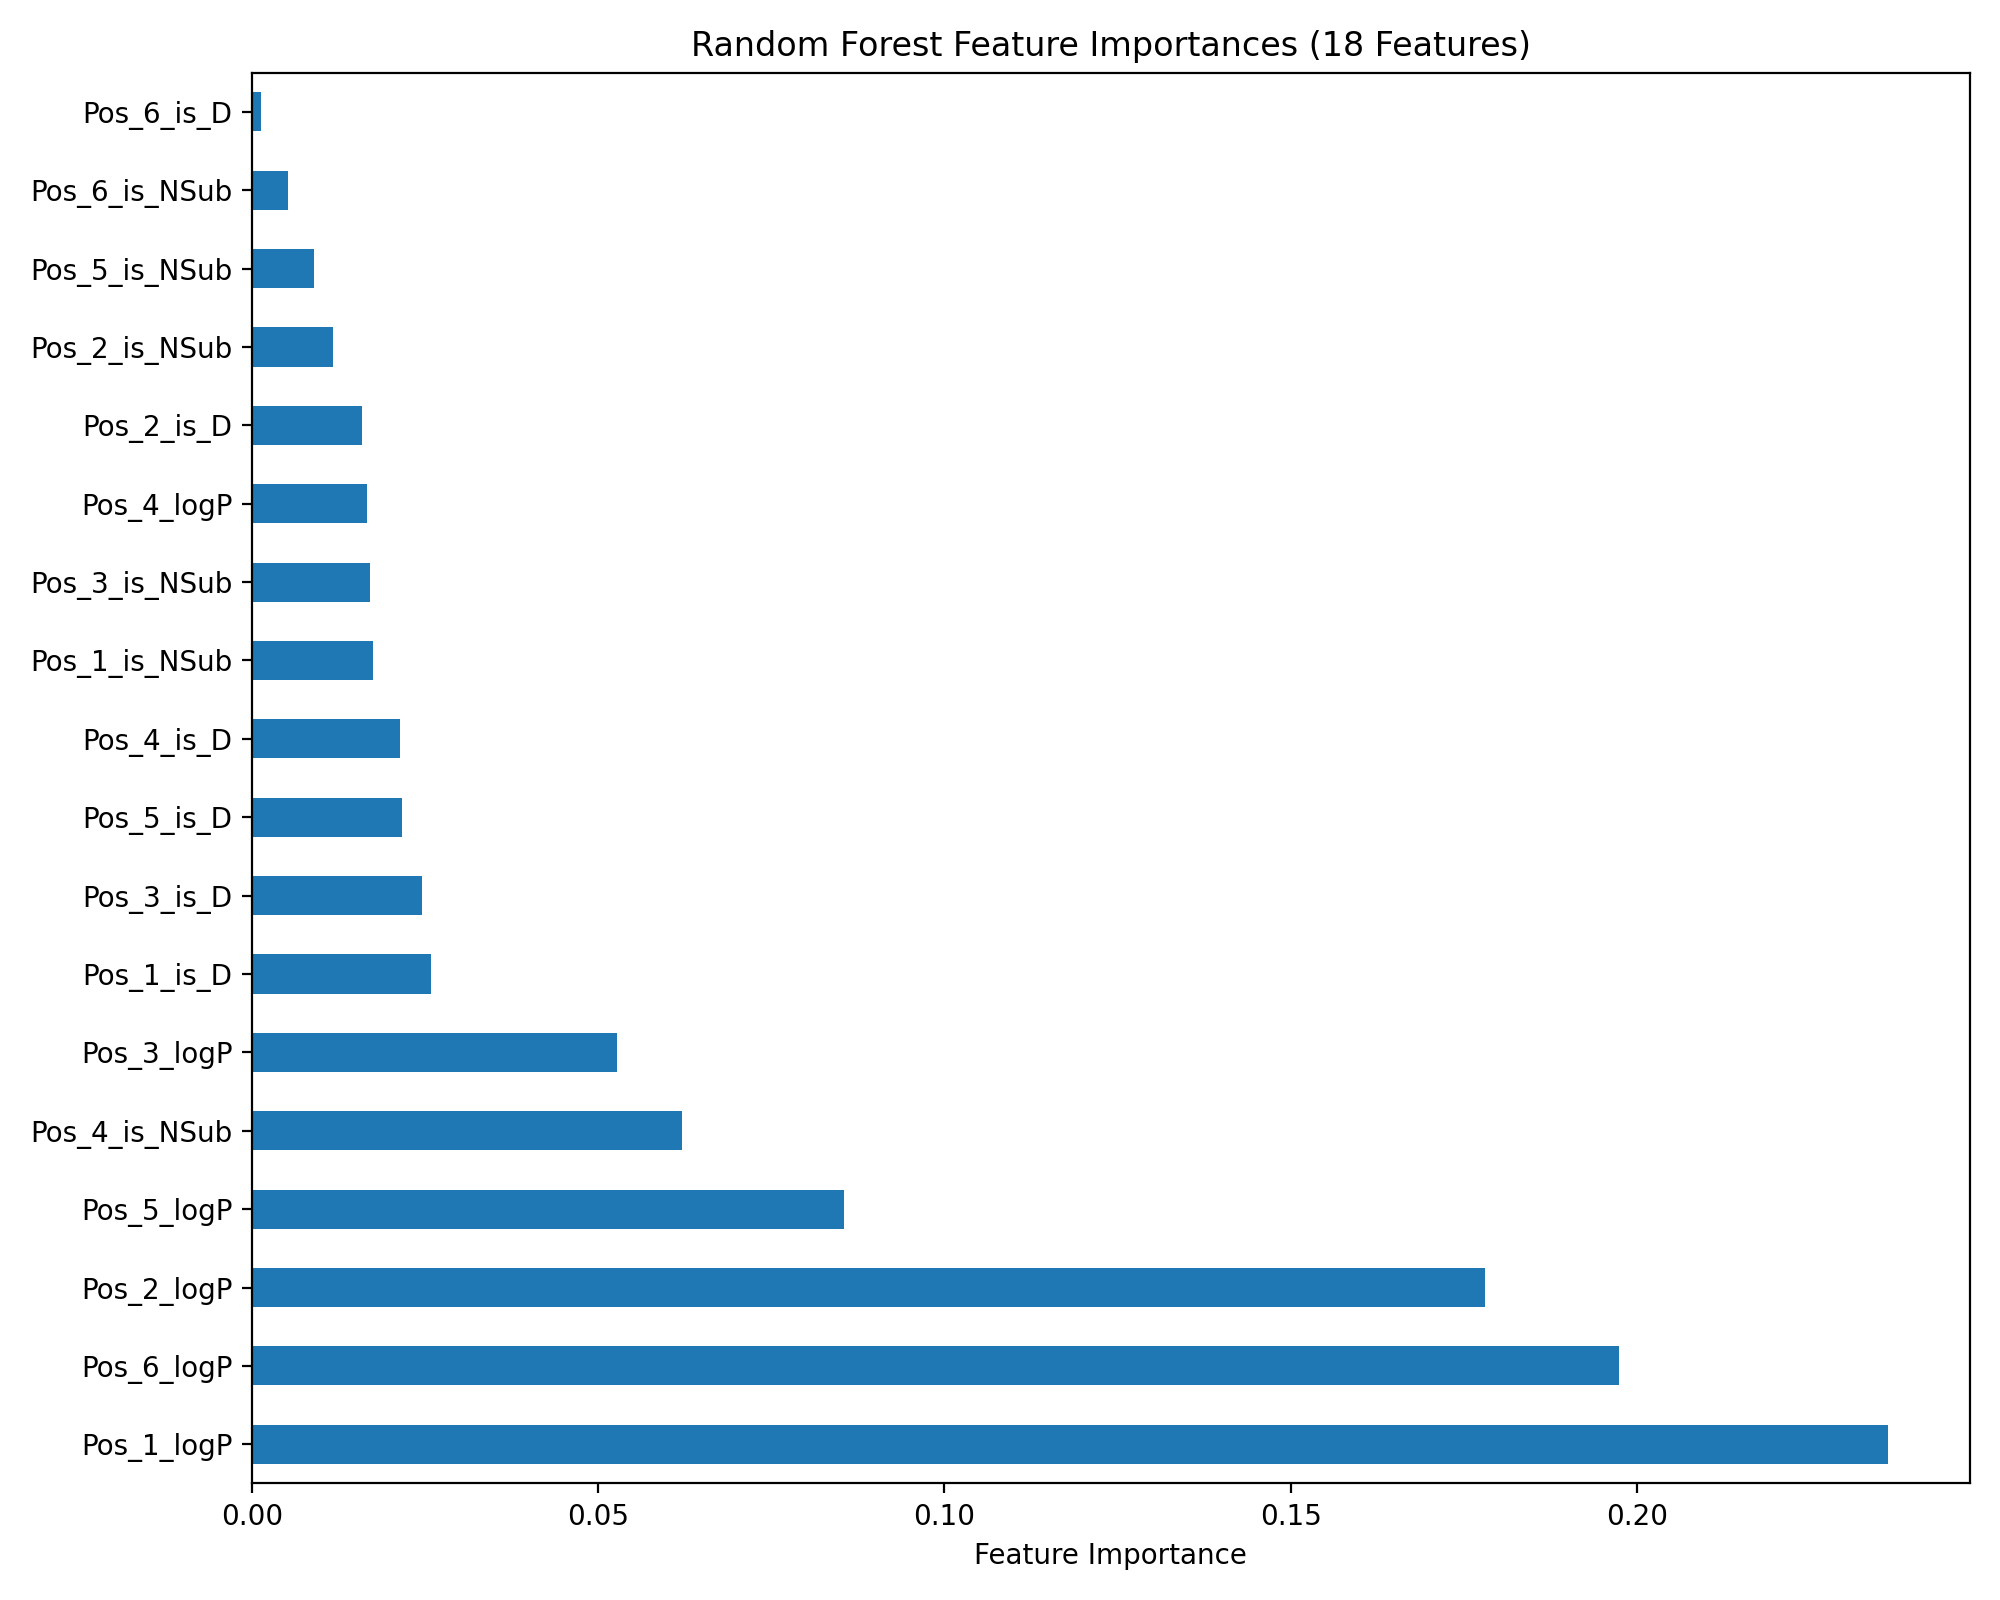

The table this chart was drawn from, first rows:
, importance
Pos_1_logP, 0.2363
Pos_6_logP, 0.1975
Pos_2_logP, 0.178
Pos_5_logP, 0.0855
Pos_4_is_NSub, 0.06207
Pos_3_logP, 0.0527
Pos_1_is_D, 0.02594
Pos_3_is_D, 0.02454
Pos_5_is_D, 0.0217
Pos_4_is_D, 0.02137
Pos_1_is_NSub, 0.01753
Pos_3_is_NSub, 0.01712
Pos_4_logP, 0.01662
Pos_2_is_D, 0.01586
Pos_2_is_NSub, 0.0117
Pos_5_is_NSub, 0.009042
Pos_6_is_NSub, 0.005183
Pos_6_is_D, 0.001375
